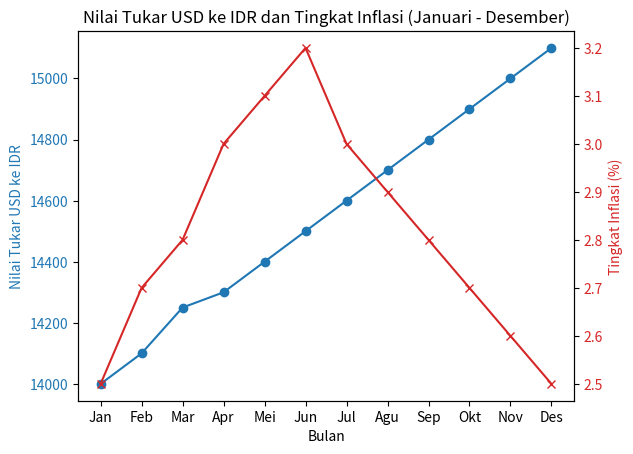

Source code (Python):
import matplotlib.pyplot as plt

# Data Dummy
bulan = ['Jan', 'Feb', 'Mar', 'Apr', 'Mei', 'Jun', 'Jul', 'Agu', 'Sep', 'Okt', 'Nov', 'Des']
nilai_tukar_usd_idr = [14000, 14100, 14250, 14300, 14400, 14500, 14600, 14700, 14800, 14900, 15000, 15100]
tingkat_inflasi = [2.5, 2.7, 2.8, 3.0, 3.1, 3.2, 3.0, 2.9, 2.8, 2.7, 2.6, 2.5]

# Membuat Figure dan Axes
fig, ax1 = plt.subplots()

# Plot Nilai Tukar Mata Uang (USD to IDR)
color = 'tab:blue'
ax1.set_xlabel('Bulan')
ax1.set_ylabel('Nilai Tukar USD ke IDR', color=color)
ax1.plot(bulan, nilai_tukar_usd_idr, color=color, marker='o')
ax1.tick_params(axis='y', labelcolor=color)

# Membuat Axes kedua untuk Tingkat Inflasi
ax2 = ax1.twinx()  # Memungkinkan dua skala y dalam grafik yang sama
color = 'tab:red'
ax2.set_ylabel('Tingkat Inflasi (%)', color=color)
ax2.plot(bulan, tingkat_inflasi, color=color, marker='x')
ax2.tick_params(axis='y', labelcolor=color)

# Menambahkan Judul
plt.title('Nilai Tukar USD ke IDR dan Tingkat Inflasi (Januari - Desember)')

# Menampilkan Grafik
plt.show()
